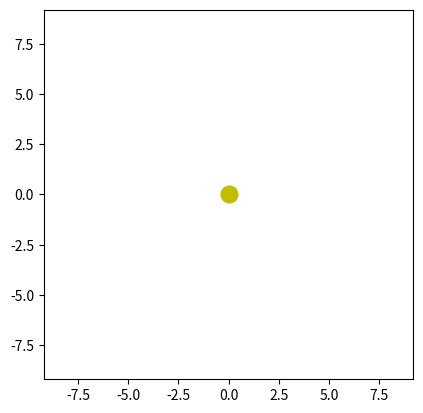

Write the Python code that produced this figure.
import math
import numpy as np
import matplotlib.pyplot as plt
from matplotlib.animation import FuncAnimation

# Model Parameters
a = 5 # semi-major axis
b = 3 # semi-minor axis
c = 4 # focal distance such that a^2 = b^2 + c^2
T = 3 # period
alphaTolerance = 0.0001; # radians
P = 4*T # period of precession
H = 2*math.pi*a*b/P # when doing precession
#H = 0 # set to zero when not doing precession

# Animation Parameters
totalTime = P # total time of animation in seconds
timeStep = 1/50; # time step in seconds

##########################################################

# Find swept area from alpha parameter.
def A(alpha):
    return ( a*alpha + c*math.sin(alpha) ) * b / 2

# Inverse of area function.
# Find alpha parameter from swept area.
def A_inverse(S):
    temp = S/(math.pi*a*b);
    p = 2*math.pi * math.floor(temp)
    q = 2*math.pi * math.ceil(temp)
    while(True):
        alpha = (p + q) / 2
        if q - p < alphaTolerance:
            return alpha
        if A(alpha) > S:
            q = alpha
        else: 
            p = alpha
    
# Find alpha parameter as a function of time. 
def f(t):
    return A_inverse(math.pi*a*b*t/T)

# Find x coordinate of the path as function of time.
def x(t):
    return a*math.cos(f(t)) + c

# Find y coordinate of the path as function of time.
def y(t):
    return b*math.sin(f(t))

###########################################################

# Subroutine for arctanktan_modified().
def atktsub(x, k):
    return math.atan2(k * math.sin(x), math.cos(x))

# Modified version of the function x -> arctan(k*tan(x))
# The modified version agrees with arctan(k*tan(x)) on (-pi/2, pi/2).
# It is defined for all real x, and has derivative k/( cos^2(x) + k^2*sin^2(x) ).
def arctanktan_modified(x, k):
    pi = math.pi
    n = round(x / pi)
    npi = n*pi
    if k > 0:
        return atktsub(x - npi, k) + npi
    elif k < 0:
        return atktsub(x - npi, k) - npi
    else:
        return 0
    
############################################################
    
# Find the precession angle as a function of time.
def g(t):
    k = math.sqrt((a+c)/(a-c))
    return H * (T/(math.pi*a*b))*arctanktan_modified(f(t)/2, k)

# Find X coordinate of the path as function of time when doing precession.
def X(t):
    temp = g(t)
    return math.cos(temp)*x(t) - math.sin(temp)*y(t)

# Find Y coordinate of the path as function of time when doing precession.
def Y(t):
    temp = g(t)
    return math.sin(temp)*x(t) + math.cos(temp)*y(t)

###########################################################
# ANIMATION USING X(t) and Y(t)

# Find the frame count.
frameCount = int(totalTime/timeStep);

# MAIN CALCULATION
tArray = np.linspace(0, totalTime, frameCount);
xArray = np.array([X(t) for t in tArray]);
yArray = np.array([Y(t) for t in tArray]);

# Create the figure.
fig, ax = plt.subplots()
ax.set_aspect('equal')
border = 0.2
ax.set_xlim(-c-a - border, c+a + border)
ax.set_ylim(-c-a - border , c+a + border)

# Declare the objects to animate.
line, = ax.plot([], [], 'k-', lw=2) # k- is black solid
dot, = ax.plot([], [], 'bo', markersize=6) # bo is blue dot
sun_dot, = ax.plot([0], [0], 'yo', markersize=12)  # yo is yellow dot

# Animatation functions.
def init():
    line.set_data([], [])
    dot.set_data([], [])
    return line, dot, sun_dot

def update(frame):
    line.set_data(xArray[:frame+1], yArray[:frame+1])
    dot.set_data(xArray[frame], yArray[frame])
    return line, dot, sun_dot

# Run the animation.
timeStepInMilliseconds = timeStep * 1000;
ani = FuncAnimation(fig, update, frameCount, init_func=init, blit=True, interval=timeStepInMilliseconds)

###########################################################
# Save the animation if desired.
# ani.save("animation.gif", writer='pillow', fps=1000 // timeStepInMilliseconds)

plt.show()
